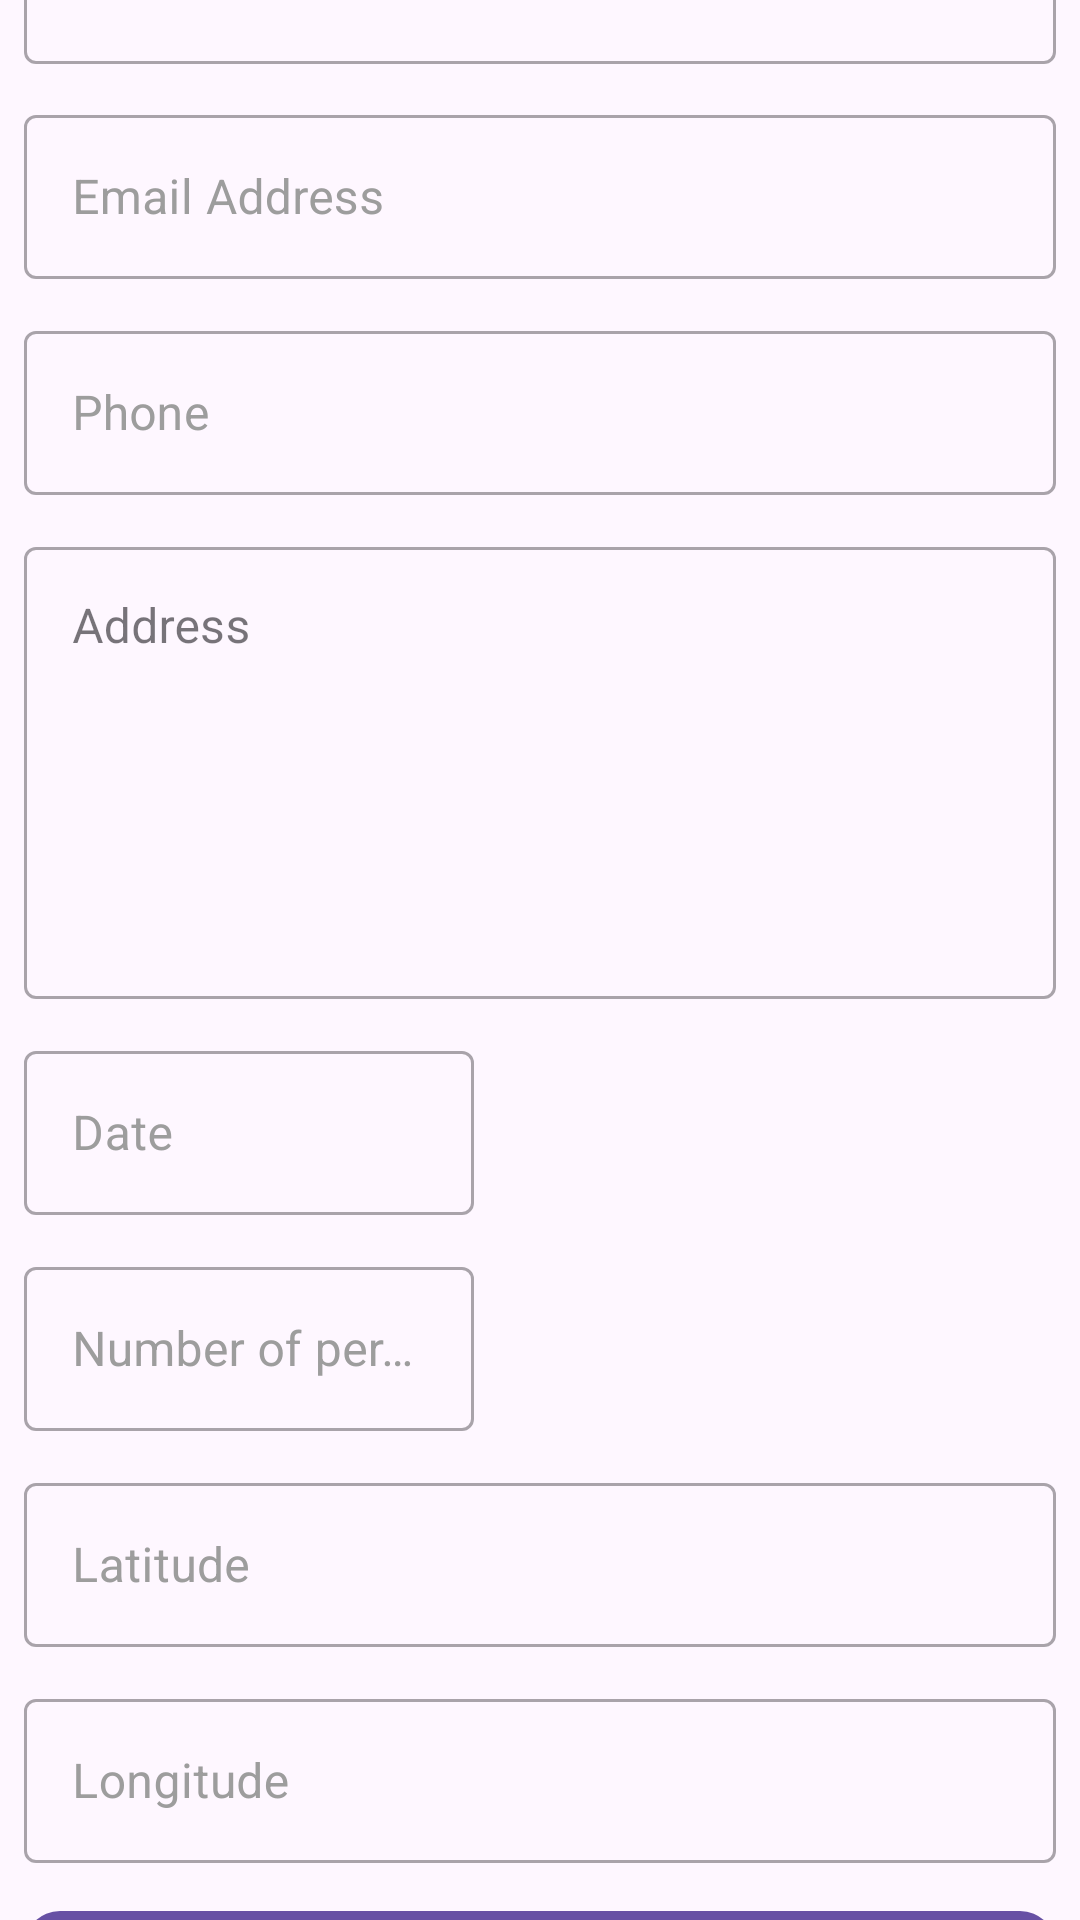

Layout XML and referenced resources for this Android screen:
<!-- AndroidManifest.xml: application theme Theme.Hexamap_Assignment -->
<!-- res/layout/fragment_add.xml -->
<?xml version="1.0" encoding="utf-8"?>
<layout xmlns:android="http://schemas.android.com/apk/res/android"
    xmlns:tools="http://schemas.android.com/tools"
    xmlns:app="http://schemas.android.com/apk/res-auto">

    <data>

    </data>

    <androidx.constraintlayout.widget.ConstraintLayout
        android:layout_width="match_parent"
        android:layout_height="match_parent"
        tools:context=".ui.fragment.add.add">

        <com.google.android.material.textfield.TextInputLayout
            android:id="@+id/txtinputname"
            style="@style/Widget.MaterialComponents.TextInputLayout.OutlinedBox"
            android:layout_width="match_parent"
            android:layout_height="60dp"
            android:layout_marginStart="8dp"
            android:layout_marginTop="20dp"
            android:layout_marginEnd="8dp"
            android:layout_marginBottom="6dp"
            android:elevation="3sp"
            android:hint="Name"
            android:textColor="#E6E2E2"
            android:textColorHint="#9D9D9D"
            app:layout_constraintBottom_toTopOf="@+id/txtinputemail"
            app:layout_constraintEnd_toEndOf="parent"
            app:layout_constraintStart_toStartOf="parent"
            app:layout_constraintTop_toTopOf="parent">

            <com.google.android.material.textfield.TextInputEditText
                android:id="@+id/edtName"
                android:layout_width="match_parent"
                android:layout_height="match_parent"
                android:inputType="text" />
        </com.google.android.material.textfield.TextInputLayout>

        <com.google.android.material.textfield.TextInputLayout
            android:id="@+id/txtinputemail"
            style="@style/Widget.MaterialComponents.TextInputLayout.OutlinedBox"
            android:layout_width="match_parent"
            android:layout_height="60dp"
            android:layout_marginStart="8dp"
            android:layout_marginTop="6dp"
            android:layout_marginEnd="8dp"
            android:layout_marginBottom="6dp"
            android:elevation="3sp"
            android:hint="Email Address"
            android:textColor="#E6E2E2"
            android:textColorHint="#9D9D9D"
            app:layout_constraintBottom_toTopOf="@+id/txtinputphone"
            app:layout_constraintEnd_toEndOf="parent"
            app:layout_constraintStart_toStartOf="parent"
            app:layout_constraintTop_toBottomOf="@+id/txtinputname">

            <com.google.android.material.textfield.TextInputEditText
                android:id="@+id/edtemail"
                android:layout_width="match_parent"
                android:layout_height="match_parent"
                android:inputType="text" />
        </com.google.android.material.textfield.TextInputLayout>

        <com.google.android.material.textfield.TextInputLayout
            android:id="@+id/txtinputphone"
            style="@style/Widget.MaterialComponents.TextInputLayout.OutlinedBox"
            android:layout_width="match_parent"
            android:layout_height="60dp"
            android:layout_marginStart="8dp"
            android:layout_marginTop="6dp"
            android:layout_marginEnd="8dp"
            android:layout_marginBottom="6dp"
            android:elevation="3sp"
            android:hint="Phone"
            android:textColor="#E6E2E2"
            android:textColorHint="#9D9D9D"
            app:layout_constraintBottom_toTopOf="@+id/txtinputaddress"
            app:layout_constraintEnd_toEndOf="parent"
            app:layout_constraintStart_toStartOf="parent"
            app:layout_constraintTop_toBottomOf="@+id/txtinputemail">

            <com.google.android.material.textfield.TextInputEditText
                android:id="@+id/edtphone"
                android:layout_width="match_parent"
                android:layout_height="match_parent"
                android:inputType="phone" />
        </com.google.android.material.textfield.TextInputLayout>

        <com.google.android.material.textfield.TextInputLayout
            android:id="@+id/txtinputaddress"
            style="@style/Widget.MaterialComponents.TextInputLayout.OutlinedBox"
            android:layout_width="match_parent"
            android:layout_height="wrap_content"
            android:layout_marginStart="8dp"
            android:layout_marginTop="6dp"
            android:layout_marginEnd="8dp"
            android:layout_marginBottom="6dp"
            android:hint="Address"
            android:textColor="#000000"
            app:layout_constraintBottom_toTopOf="@+id/txtinputDOB"
            app:layout_constraintEnd_toEndOf="parent"
            app:layout_constraintStart_toStartOf="parent"
            app:layout_constraintTop_toBottomOf="@+id/txtinputphone">

            <com.google.android.material.textfield.TextInputEditText
                android:id="@+id/edtAddress"
                android:layout_width="match_parent"
                android:layout_height="match_parent"
                android:gravity="top"
                android:inputType="textMultiLine"
                android:lines="6" />
        </com.google.android.material.textfield.TextInputLayout>

        <com.google.android.material.textfield.TextInputLayout
            android:id="@+id/txtinputDOB"
            style="@style/Widget.MaterialComponents.TextInputLayout.OutlinedBox"
            android:layout_width="150dp"
            android:layout_height="60dp"
            android:layout_marginStart="8dp"
            android:layout_marginTop="6dp"
            android:layout_marginBottom="6dp"
            android:elevation="3sp"
            android:hint="Date "
            android:textColor="#E6E2E2"
            android:textColorHint="#9D9D9D"
            app:layout_constraintBottom_toTopOf="@+id/txtinputNoOfPersons"
            app:layout_constraintStart_toStartOf="parent"
            app:layout_constraintTop_toBottomOf="@+id/txtinputaddress">

            <com.google.android.material.textfield.TextInputEditText
                android:id="@+id/edtDOB"
                android:layout_width="match_parent"
                android:layout_height="match_parent"
                android:inputType="text" />
           
        </com.google.android.material.textfield.TextInputLayout>

      

        <com.google.android.material.textfield.TextInputLayout
            android:id="@+id/txtinputNoOfPersons"
            style="@style/Widget.MaterialComponents.TextInputLayout.OutlinedBox"
            android:layout_width="150dp"
            android:layout_height="60dp"
            android:layout_marginStart="8dp"
            android:layout_marginTop="6dp"
            android:layout_marginBottom="6dp"
            android:elevation="3sp"
            android:hint="Number of persons in Livelihood"
            android:textColor="#E6E2E2"
            android:textColorHint="#9D9D9D"
            app:layout_constraintBottom_toTopOf="@+id/txtinputLatitude"
            app:layout_constraintStart_toStartOf="parent"
            app:layout_constraintTop_toBottomOf="@+id/txtinputDOB">

            <com.google.android.material.textfield.TextInputEditText
                android:id="@+id/edtNoOfPersons"
                android:layout_width="match_parent"
                android:layout_height="match_parent"
                android:inputType="number" />
        </com.google.android.material.textfield.TextInputLayout>

        <com.google.android.material.textfield.TextInputLayout
            android:id="@+id/txtinputLatitude"
            style="@style/Widget.MaterialComponents.TextInputLayout.OutlinedBox"
            android:layout_width="match_parent"
            android:layout_height="60dp"
            android:layout_marginStart="8dp"
            android:layout_marginTop="6dp"
            android:layout_marginEnd="8dp"
            android:layout_marginBottom="6dp"
            android:elevation="3sp"
            android:hint="Latitude"
            android:textColor="#E6E2E2"
            android:textColorHint="#9D9D9D"
            app:layout_constraintBottom_toTopOf="@+id/txtinputlongitude"
            app:layout_constraintEnd_toEndOf="parent"
            app:layout_constraintStart_toStartOf="parent"
            app:layout_constraintTop_toBottomOf="@+id/txtinputNoOfPersons">

            <com.google.android.material.textfield.TextInputEditText
                android:id="@+id/edtlatitude"
                android:layout_width="match_parent"
                android:layout_height="match_parent"
                android:inputType="numberDecimal" />
        </com.google.android.material.textfield.TextInputLayout>

        <com.google.android.material.textfield.TextInputLayout
            android:id="@+id/txtinputlongitude"
            style="@style/Widget.MaterialComponents.TextInputLayout.OutlinedBox"
            android:layout_width="match_parent"
            android:layout_height="60dp"
            android:layout_marginStart="8dp"
            android:layout_marginTop="6dp"
            android:layout_marginEnd="8dp"
            android:layout_marginBottom="6dp"
            android:elevation="3sp"
            android:hint="Longitude"
            android:textColor="#E6E2E2"
            android:textColorHint="#9D9D9D"
            app:layout_constraintBottom_toTopOf="@+id/btnSubmit"
            app:layout_constraintEnd_toEndOf="parent"
            app:layout_constraintStart_toStartOf="parent"
            app:layout_constraintTop_toBottomOf="@+id/txtinputLatitude">

            <com.google.android.material.textfield.TextInputEditText
                android:id="@+id/edtlongitude"
                android:layout_width="match_parent"
                android:layout_height="match_parent"
                android:inputType="numberDecimal" />
        </com.google.android.material.textfield.TextInputLayout>

        <com.google.android.material.button.MaterialButton
            android:id="@+id/btnSubmit"
            android:layout_width="0dp"
            android:layout_height="60dp"
            android:layout_marginTop="6dp"
            android:layout_marginBottom="6dp"
            android:text="SUBMIT"
            android:textAllCaps="false"
            app:cornerRadius="12dp"
            app:layout_constraintBottom_toBottomOf="parent"
            app:layout_constraintEnd_toEndOf="@+id/txtinputlongitude"
            app:layout_constraintStart_toStartOf="@+id/txtinputlongitude"
            app:layout_constraintTop_toBottomOf="@+id/txtinputlongitude" />

    </androidx.constraintlayout.widget.ConstraintLayout>
</layout>
<!-- resources referenced by this layout -->
<resources>
  <style name="Theme.Hexamap_Assignment" parent="Base.Theme.Hexamap_Assignment" />
  <style name="Base.Theme.Hexamap_Assignment" parent="Theme.Material3.DayNight.NoActionBar">
          
          
      </style>
</resources>
